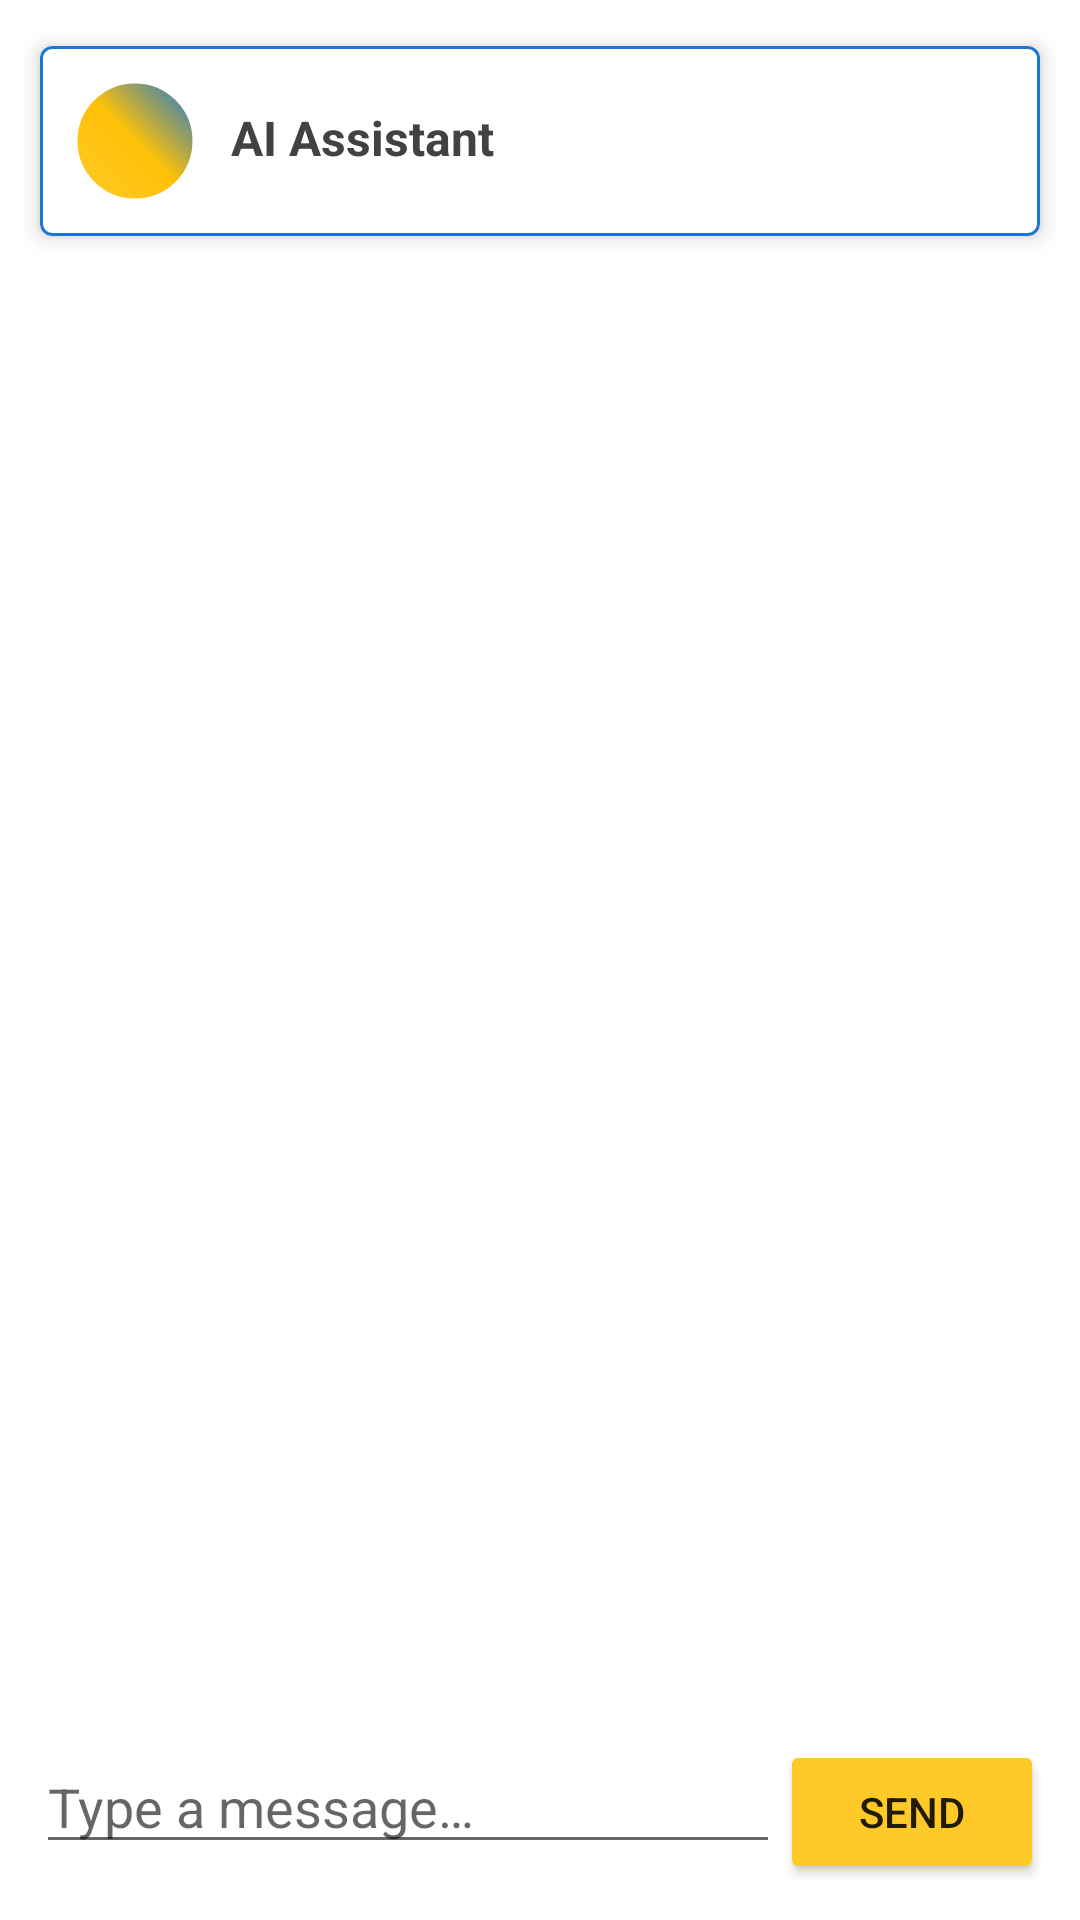

Write the Android layout XML for this screen, with the resource values it uses.
<!-- AndroidManifest.xml: application theme Theme.ConnectShare -->
<!-- res/layout/fragment_chat.xml -->
<?xml version="1.0" encoding="utf-8"?>
<LinearLayout xmlns:android="http://schemas.android.com/apk/res/android"
    xmlns:app="http://schemas.android.com/apk/res-auto"
    android:orientation="vertical"
    android:padding="8dp"
    android:layout_width="match_parent"
    android:layout_height="match_parent">

    
    <com.google.android.material.card.MaterialCardView
        android:id="@+id/ai_chat_card"
        android:layout_width="match_parent"
        android:layout_height="wrap_content"
        app:cardUseCompatPadding="true"
        app:cardElevation="4dp"
        app:strokeColor="@color/colorPrimary"
        app:strokeWidth="1dp"
        android:layout_marginBottom="8dp">

        <LinearLayout
            android:padding="12dp"
            android:orientation="vertical"
            android:layout_width="match_parent"
            android:layout_height="wrap_content">

            <LinearLayout
                android:layout_width="match_parent"
                android:layout_height="wrap_content"
                android:orientation="horizontal"
                android:gravity="center_vertical">

                <ImageView
                    android:id="@+id/ai_avatar_chat"
                    android:layout_width="40dp"
                    android:layout_height="40dp"
                    android:src="@drawable/ai_avatar"
                    android:contentDescription="@string/ai_assistant"
                    android:animation="@anim/pulse" />

                <LinearLayout
                    android:layout_width="0dp"
                    android:layout_height="wrap_content"
                    android:layout_weight="1"
                    android:orientation="vertical"
                    android:paddingStart="12dp">

                    <TextView
                        android:id="@+id/ai_chat_title"
                        android:layout_width="wrap_content"
                        android:layout_height="wrap_content"
                        android:text="@string/ai_assistant"
                        android:textStyle="bold"
                        android:textColor="@color/colorSecondary"
                        android:textSize="16sp" />

                    <LinearLayout
                        android:id="@+id/ai_chat_status_row"
                        android:layout_width="wrap_content"
                        android:layout_height="wrap_content"
                        android:orientation="horizontal"
                        android:gravity="center_vertical"
                        android:paddingTop="2dp">

                        <ProgressBar
                            android:id="@+id/ai_progress_chat"
                            style="?android:attr/progressBarStyleSmall"
                            android:layout_width="wrap_content"
                            android:layout_height="wrap_content"
                            android:visibility="gone" />

                        <TextView
                            android:id="@+id/ai_status_text_chat"
                            android:layout_width="wrap_content"
                            android:layout_height="wrap_content"
                            android:paddingStart="8dp"
                            android:text="@string/ai_is_thinking"
                            android:textColor="@color/colorSecondary"
                            android:visibility="gone" />
                    </LinearLayout>

                </LinearLayout>
            </LinearLayout>

            <com.google.android.material.chip.ChipGroup
                android:id="@+id/chip_prompts"
                android:layout_width="match_parent"
                android:layout_height="wrap_content"
                app:singleLine="true"
                app:chipSpacingHorizontal="6dp"
                app:chipSpacingVertical="6dp" />
        </LinearLayout>
    </com.google.android.material.card.MaterialCardView>

    <androidx.recyclerview.widget.RecyclerView
        android:id="@+id/recycler_chat"
        android:layout_width="match_parent"
        android:layout_height="0dp"
        android:layout_weight="1"/>

    <LinearLayout
        android:orientation="horizontal"
        android:padding="4dp"
        android:layout_width="match_parent"
        android:layout_height="wrap_content">

        <EditText
            android:id="@+id/input_message"
            android:layout_width="0dp"
            android:layout_height="wrap_content"
            android:layout_weight="1"
            android:hint="@string/type_message"/>

        <Button
            android:id="@+id/btn_send"
            android:text="@string/send"
            android:layout_width="wrap_content"
            android:layout_height="wrap_content"
            android:backgroundTint="@color/colorAccent"/>
    </LinearLayout>
</LinearLayout>
<!-- resources referenced by this layout -->
<resources>
  <color name="colorAccent">#FFCA28</color>
  <color name="colorPrimary">#1976D2</color>
  <color name="colorSecondary">#424242</color>
  <!-- drawable ai_avatar (drawable) -->
  <?xml version="1.0" encoding="utf-8"?>
  <shape xmlns:android="http://schemas.android.com/apk/res/android"
      android:shape="oval">
      <size android:width="48dp" android:height="48dp" />
      <gradient
          android:startColor="#FFCA28"
          android:centerColor="#FFC107"
          android:endColor="#1976D2"
          android:angle="45" />
      <stroke
          android:width="1dp"
          android:color="#FFFFFFFF" />
  </shape>
  <string name="ai_assistant">AI Assistant</string>
  <string name="ai_is_thinking">AI is thinking…</string>
  <string name="send">Send</string>
  <string name="type_message">Type a message…</string>
  <style name="Theme.ConnectShare" parent="Theme.MaterialComponents.Light.NoActionBar">
          <item name="colorPrimary">@color/colorPrimary</item>
          <item name="colorPrimaryVariant">@color/colorPrimaryDark</item>
          <item name="colorSecondary">@color/colorSecondary</item>
          <item name="colorAccent">@color/colorAccent</item>
          <item name="android:statusBarColor">@color/colorPrimaryDark</item>
          <item name="android:navigationBarColor">@color/colorPrimary</item>
      </style>
  <color name="colorPrimaryDark">#1565C0</color>
</resources>
